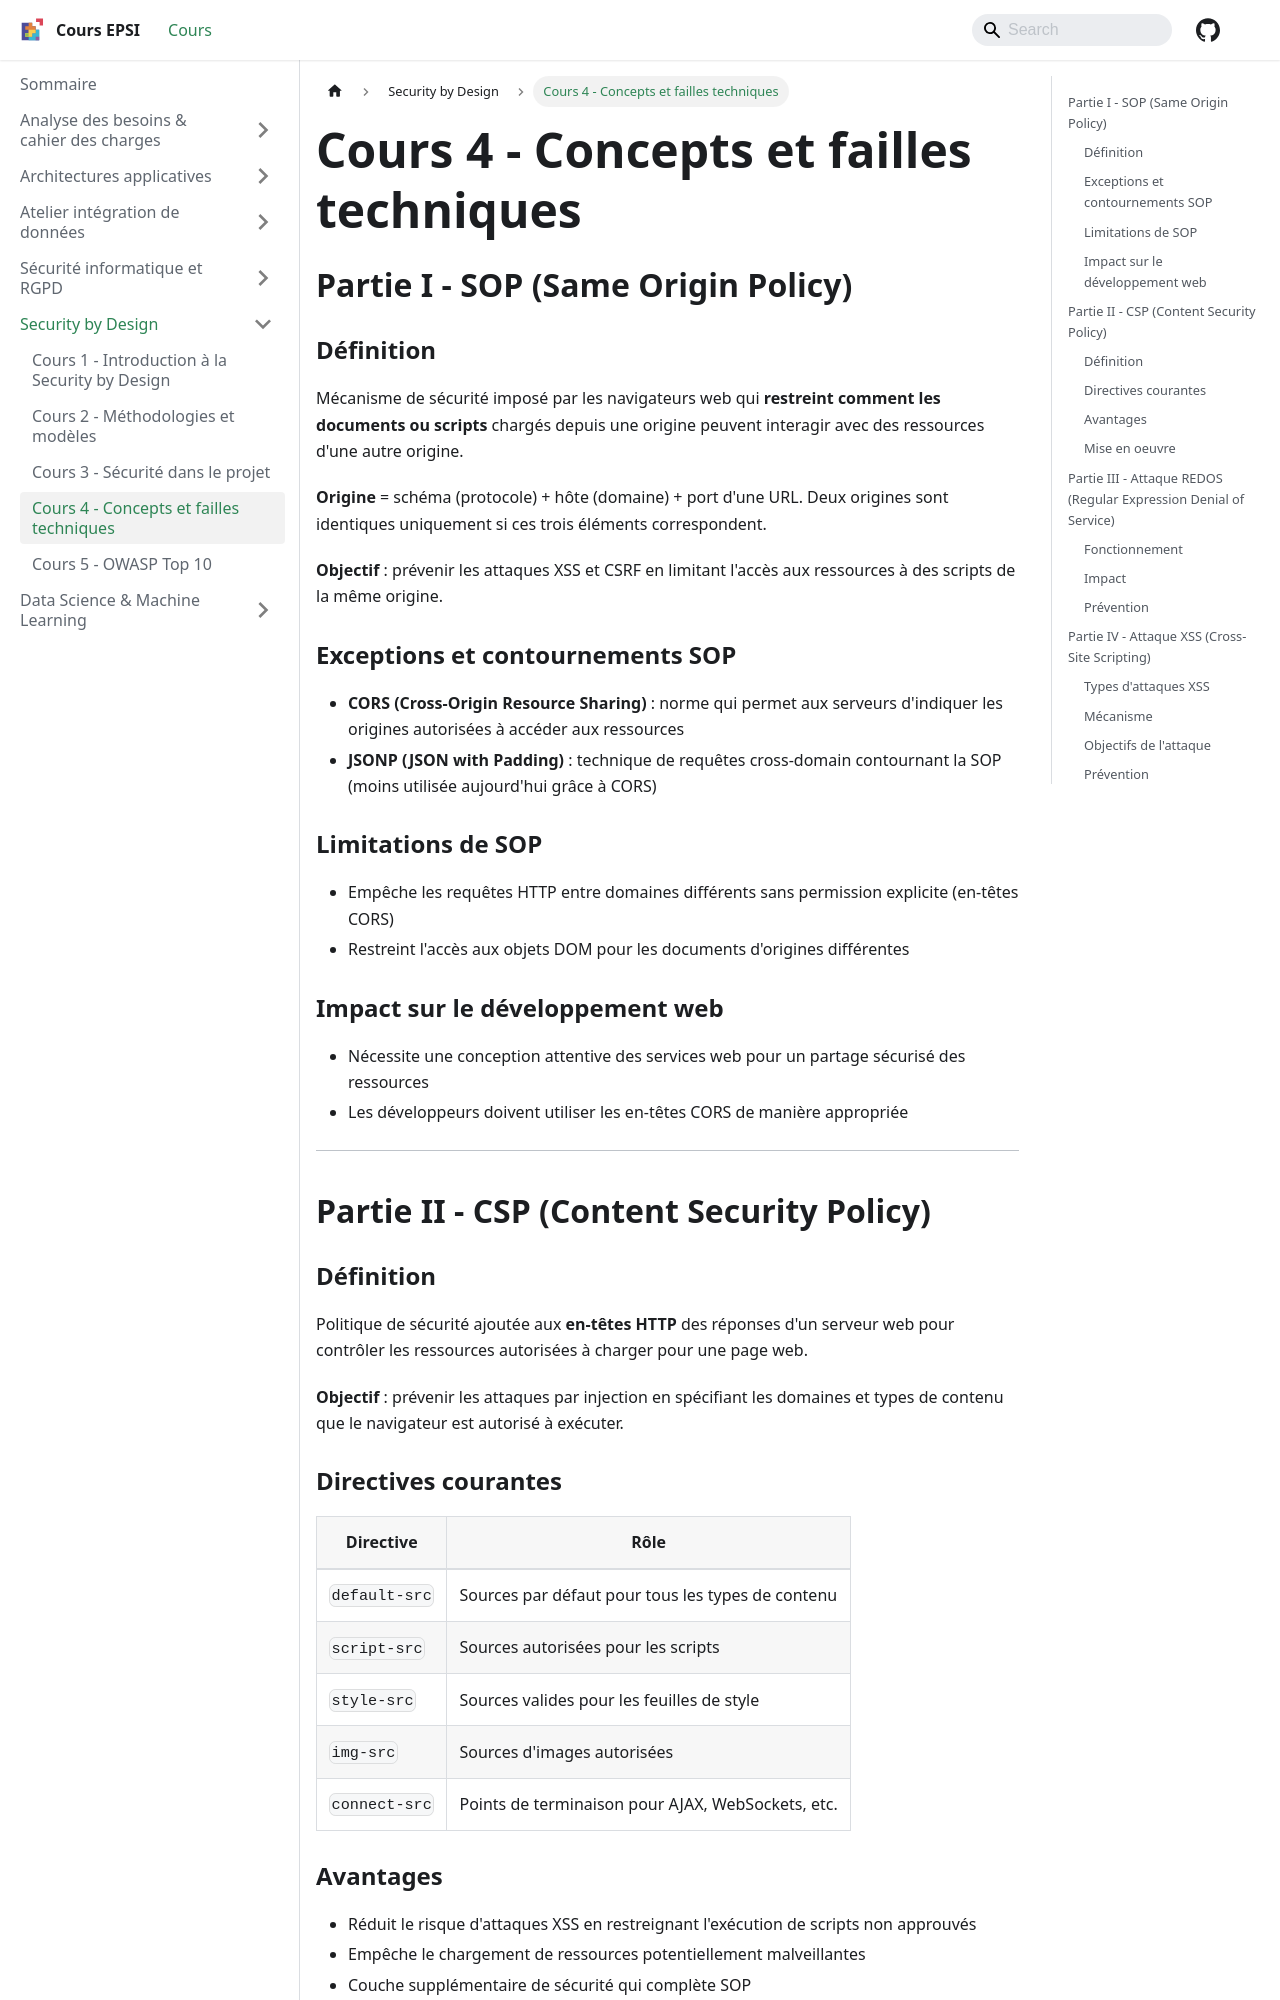

repository: rmerceron/cours-epsi · page: docs/Security by Design/cours-4-concepts-et-failles-techniques/index.html · generator: docusaurus

---
sidebar_position: 5
title: "Cours 4 - Concepts et failles techniques"
---

# Cours 4 - Concepts et failles techniques

## Partie I - SOP (Same Origin Policy)

### Définition

Mécanisme de sécurité imposé par les navigateurs web qui **restreint comment les documents ou scripts** chargés depuis une origine peuvent interagir avec des ressources d'une autre origine.

**Origine** = schéma (protocole) + hôte (domaine) + port d'une URL. Deux origines sont identiques uniquement si ces trois éléments correspondent.

**Objectif** : prévenir les attaques XSS et CSRF en limitant l'accès aux ressources à des scripts de la même origine.

### Exceptions et contournements SOP

- **CORS (Cross-Origin Resource Sharing)** : norme qui permet aux serveurs d'indiquer les origines autorisées à accéder aux ressources
- **JSONP (JSON with Padding)** : technique de requêtes cross-domain contournant la SOP (moins utilisée aujourd'hui grâce à CORS)

### Limitations de SOP

- Empêche les requêtes HTTP entre domaines différents sans permission explicite (en-têtes CORS)
- Restreint l'accès aux objets DOM pour les documents d'origines différentes

### Impact sur le développement web

- Nécessite une conception attentive des services web pour un partage sécurisé des ressources
- Les développeurs doivent utiliser les en-têtes CORS de manière appropriée

---

## Partie II - CSP (Content Security Policy)

### Définition

Politique de sécurité ajoutée aux **en-têtes HTTP** des réponses d'un serveur web pour contrôler les ressources autorisées à charger pour une page web.

**Objectif** : prévenir les attaques par injection en spécifiant les domaines et types de contenu que le navigateur est autorisé à exécuter.

### Directives courantes

| Directive       | Rôle                                                          |
|-----------------|---------------------------------------------------------------|
| `default-src`   | Sources par défaut pour tous les types de contenu             |
| `script-src`    | Sources autorisées pour les scripts                           |
| `style-src`     | Sources valides pour les feuilles de style                    |
| `img-src`       | Sources d'images autorisées                                   |
| `connect-src`   | Points de terminaison pour AJAX, WebSockets, etc.             |
